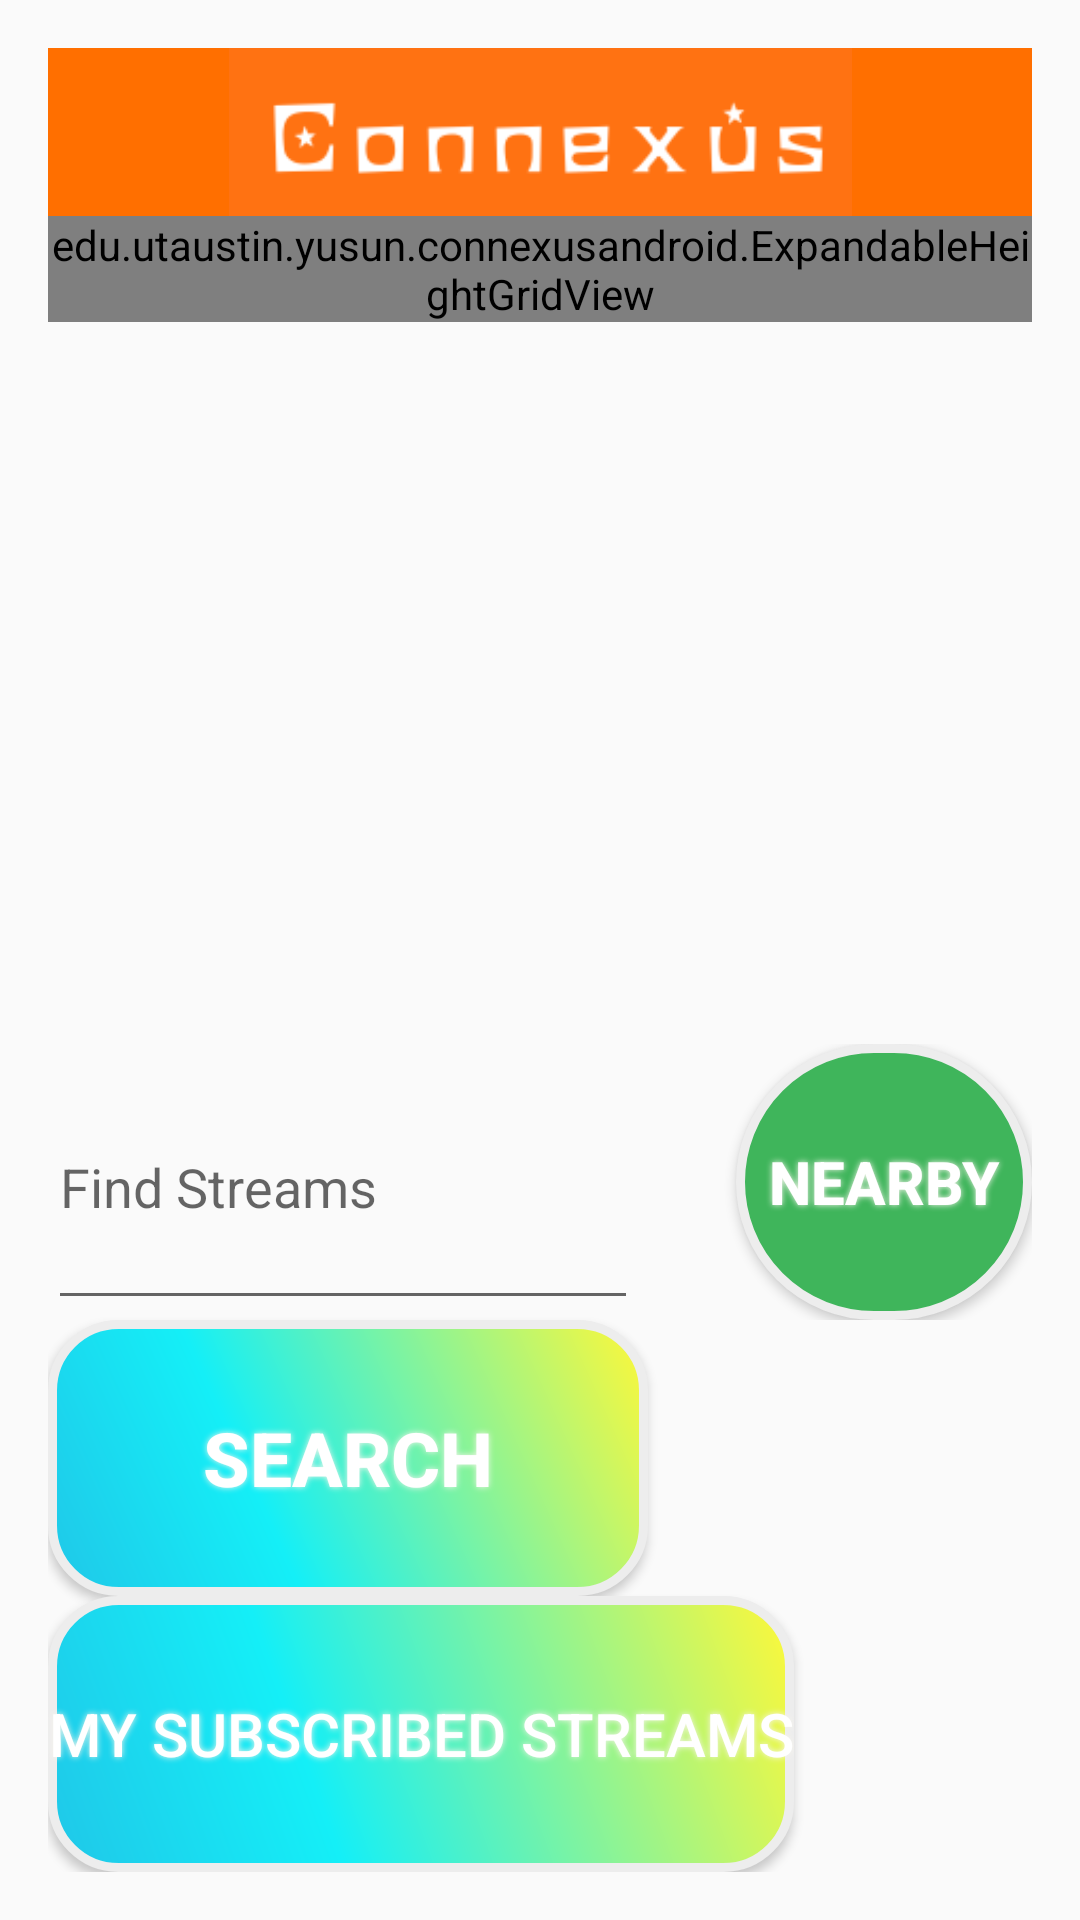

Produce the Android XML layout that renders to this screen, including the resource entries it uses.
<!-- AndroidManifest.xml: activity theme AppTheme.NoActionBar -->
<!-- res/layout/activity_view_streams.xml -->
<?xml version="1.0" encoding="utf-8"?>
<android.support.v4.widget.DrawerLayout
    xmlns:android="http://schemas.android.com/apk/res/android"
    xmlns:app="http://schemas.android.com/apk/res-auto"
    xmlns:tools="http://schemas.android.com/tools"
    android:layout_width="match_parent"
    android:layout_height="match_parent"
    android:id="@+id/drawer_layout"
    android:fitsSystemWindows="true"
    tools:context="edu.utaustin.yusun.connexusandroid.ViewStreamsActivity">


    <include layout="@layout/content_view_streams" />

    
    <ListView
        android:id="@+id/left_drawer"
        android:layout_width="240dp"
        android:layout_height="match_parent"
        android:layout_gravity="start"
        android:choiceMode="singleChoice"
        android:divider="@android:color/transparent"
        android:dividerHeight="0dp"
        android:background="#BBDEFB"/>

</android.support.v4.widget.DrawerLayout>
<!-- res/layout/content_view_streams.xml (included above) -->
<?xml version="1.0" encoding="utf-8"?>
<LinearLayout xmlns:android="http://schemas.android.com/apk/res/android"
    xmlns:tools="http://schemas.android.com/tools"
    xmlns:app="http://schemas.android.com/apk/res-auto" android:layout_width="match_parent"
    android:layout_height="match_parent" android:paddingLeft="@dimen/activity_horizontal_margin"
    android:paddingRight="@dimen/activity_horizontal_margin"
    android:paddingTop="@dimen/activity_vertical_margin"
    android:paddingBottom="@dimen/activity_vertical_margin"
    android:orientation="vertical"
    android:weightSum="6"
    app:layout_behavior="@string/appbar_scrolling_view_behavior"
    tools:showIn="@layout/activity_view_streams"
    tools:context="edu.utaustin.yusun.connexusandroid.ViewStreamsActivity">

    <android.support.design.widget.AppBarLayout android:layout_height="wrap_content"
        android:layout_width="match_parent" android:theme="@style/AppTheme.AppBarOverlay">

        <android.support.v7.widget.Toolbar android:id="@+id/toolbar"
            android:layout_width="match_parent" android:layout_height="?attr/actionBarSize"
            android:background="?attr/colorPrimary" app:popupTheme="@style/AppTheme.PopupOverlay">
            <ImageView
                android:layout_width="wrap_content"

                android:layout_height="wrap_content"
                android:layout_gravity="center"
                android:src="@drawable/logo"/>
        </android.support.v7.widget.Toolbar>
    </android.support.design.widget.AppBarLayout>

    <ScrollView xmlns:android="http://schemas.android.com/apk/res/android"
        android:layout_weight="3"
        android:layout_width="fill_parent"
        android:layout_height="0dp">
        <RelativeLayout
            android:layout_width="match_parent"
            android:layout_height="match_parent">
            <edu.utaustin.yusun.connexusandroid.ExpandableHeightGridView
                android:id="@+id/gridView"
                android:numColumns="3"
                android:gravity="center"
                android:columnWidth="50dp"
                android:stretchMode="columnWidth"
                android:layout_width="fill_parent"
                android:layout_height="wrap_content"
                android:textAlignment="center">
            </edu.utaustin.yusun.connexusandroid.ExpandableHeightGridView>
        </RelativeLayout>
    </ScrollView>

    <LinearLayout
        android:layout_width="match_parent"
        android:layout_height="0dp"
        android:layout_weight="3"

        android:orientation="vertical"
        android:weightSum="3">
        <LinearLayout
            android:layout_width="match_parent"
            android:layout_height="0dp"
            android:layout_weight="1"
            android:weightSum="1"
            android:orientation="horizontal">
            <EditText android:id="@+id/find_streams"
                android:layout_width="0dp"
                android:layout_height="match_parent"
                android:layout_weight="0.6"
                android:hint="Find Streams" />
            <View
                android:layout_width="0dp"
                android:layout_height="0dp"
                android:layout_weight="0.1"
                />
            <Button
                android:id="@+id/nearby_button"
                android:layout_width="0dp"
                android:layout_height="match_parent"
                android:text="Nearby"
                android:textColor="@android:color/white"
                android:textSize="20dp"
                android:textStyle="bold"
                android:layout_weight="0.3"
                android:layout_alignParentRight="true"
                android:background="@drawable/concisebuttonshape"
                android:shadowColor="#F7F5ED"
                android:shadowDx="0"
                android:shadowDy="0"
                android:shadowRadius="5"/>
        </LinearLayout>

        <Button
            android:id="@+id/search_button"
            android:layout_width="wrap_content"
            android:layout_height="0dp"
            android:layout_weight="1"
            android:text="Search"
            android:textColor="@android:color/white"
            android:textSize="25dp"
            android:textStyle="bold"
            android:background="@drawable/buttonshape"
            android:shadowColor="#F7F5ED"
            android:shadowDx="0"
            android:shadowDy="0"
            android:shadowRadius="5" />

        <Button
            android:id="@+id/view_subscribed_button"
            android:layout_width="wrap_content"
            android:layout_height="0dp"
            android:layout_weight="1"
            android:text="My Subscribed Streams"
            android:textColor="@android:color/white"
            android:shadowRadius="5"
            android:textSize="20dp"
            android:background="@drawable/buttonshape"
            android:shadowColor="#F7F5ED"
            android:shadowDx="0"
            android:shadowDy="0" />


    </LinearLayout>


</LinearLayout>
<!-- resources referenced by this layout -->
<resources>
  <dimen name="activity_horizontal_margin">16dp</dimen>
  <dimen name="activity_vertical_margin">16dp</dimen>
  <!-- drawable buttonshape (drawable) -->
  <?xml version="1.0" encoding="utf-8"?>
  <shape xmlns:android="http://schemas.android.com/apk/res/android" android:shape="rectangle" >
      <corners
          android:radius="22dp"
          />
      <gradient
          android:angle="45"
          android:centerX="35%"
          android:centerColor="#14EFF7"
          android:startColor="#20C7E8"
          android:endColor="#FFF838"
          android:type="linear"
          />
      <padding
          android:left="0dp"
          android:top="0dp"
          android:right="0dp"
          android:bottom="0dp"
          />
      <size
          android:width="200dp"
          android:height="60dp"
          />
      <stroke
          android:width="3dp"
          android:color="#EDEDED"
          />
  </shape>
  <!-- drawable concisebuttonshape (drawable) -->
  <shape xmlns:android="http://schemas.android.com/apk/res/android" android:shape="rectangle" >
      <corners
          android:radius="100dp"
          />
      <solid
          android:color="#3FB55B"
          />
      <padding
          android:left="0dp"
          android:top="0dp"
          android:right="0dp"
          android:bottom="0dp"
          />
      <size
          android:width="200dp"
          android:height="60dp"
          />
      <stroke
          android:width="3dp"
          android:color="#EDEDED"
          />
  </shape>
  <!-- drawable logo: png bitmap (drawable, 4560 bytes) -->
  <style name="AppTheme.AppBarOverlay" parent="ThemeOverlay.AppCompat.Dark.ActionBar" />
  <style name="AppTheme.PopupOverlay" parent="ThemeOverlay.AppCompat.Light" />
  <style name="AppTheme.NoActionBar">
          <item name="windowActionBar">false</item>
          <item name="windowNoTitle">true</item>
      </style>
</resources>
